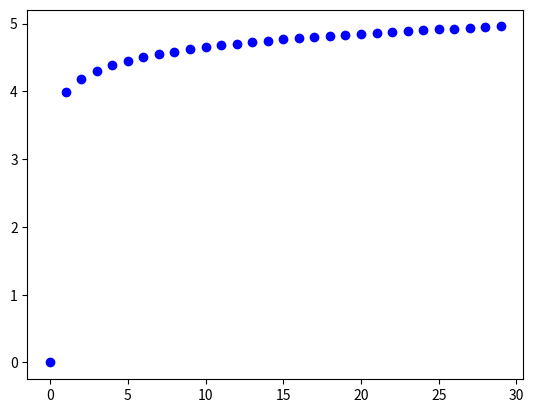

Recreate this plot in Python.
import numpy as np
import math
import matplotlib.pyplot as plt

lower = 0.000001

def f(t):
    global lower
    return 0.2*(math.log(t,2) - math.log(lower,2))

upper = 30.0
incre = (upper-lower)/30.0

t1 = np.arange(lower, upper, incre)
y = [f(x) for x in t1]

plt.plot(t1, y, 'bo')
plt.show()
